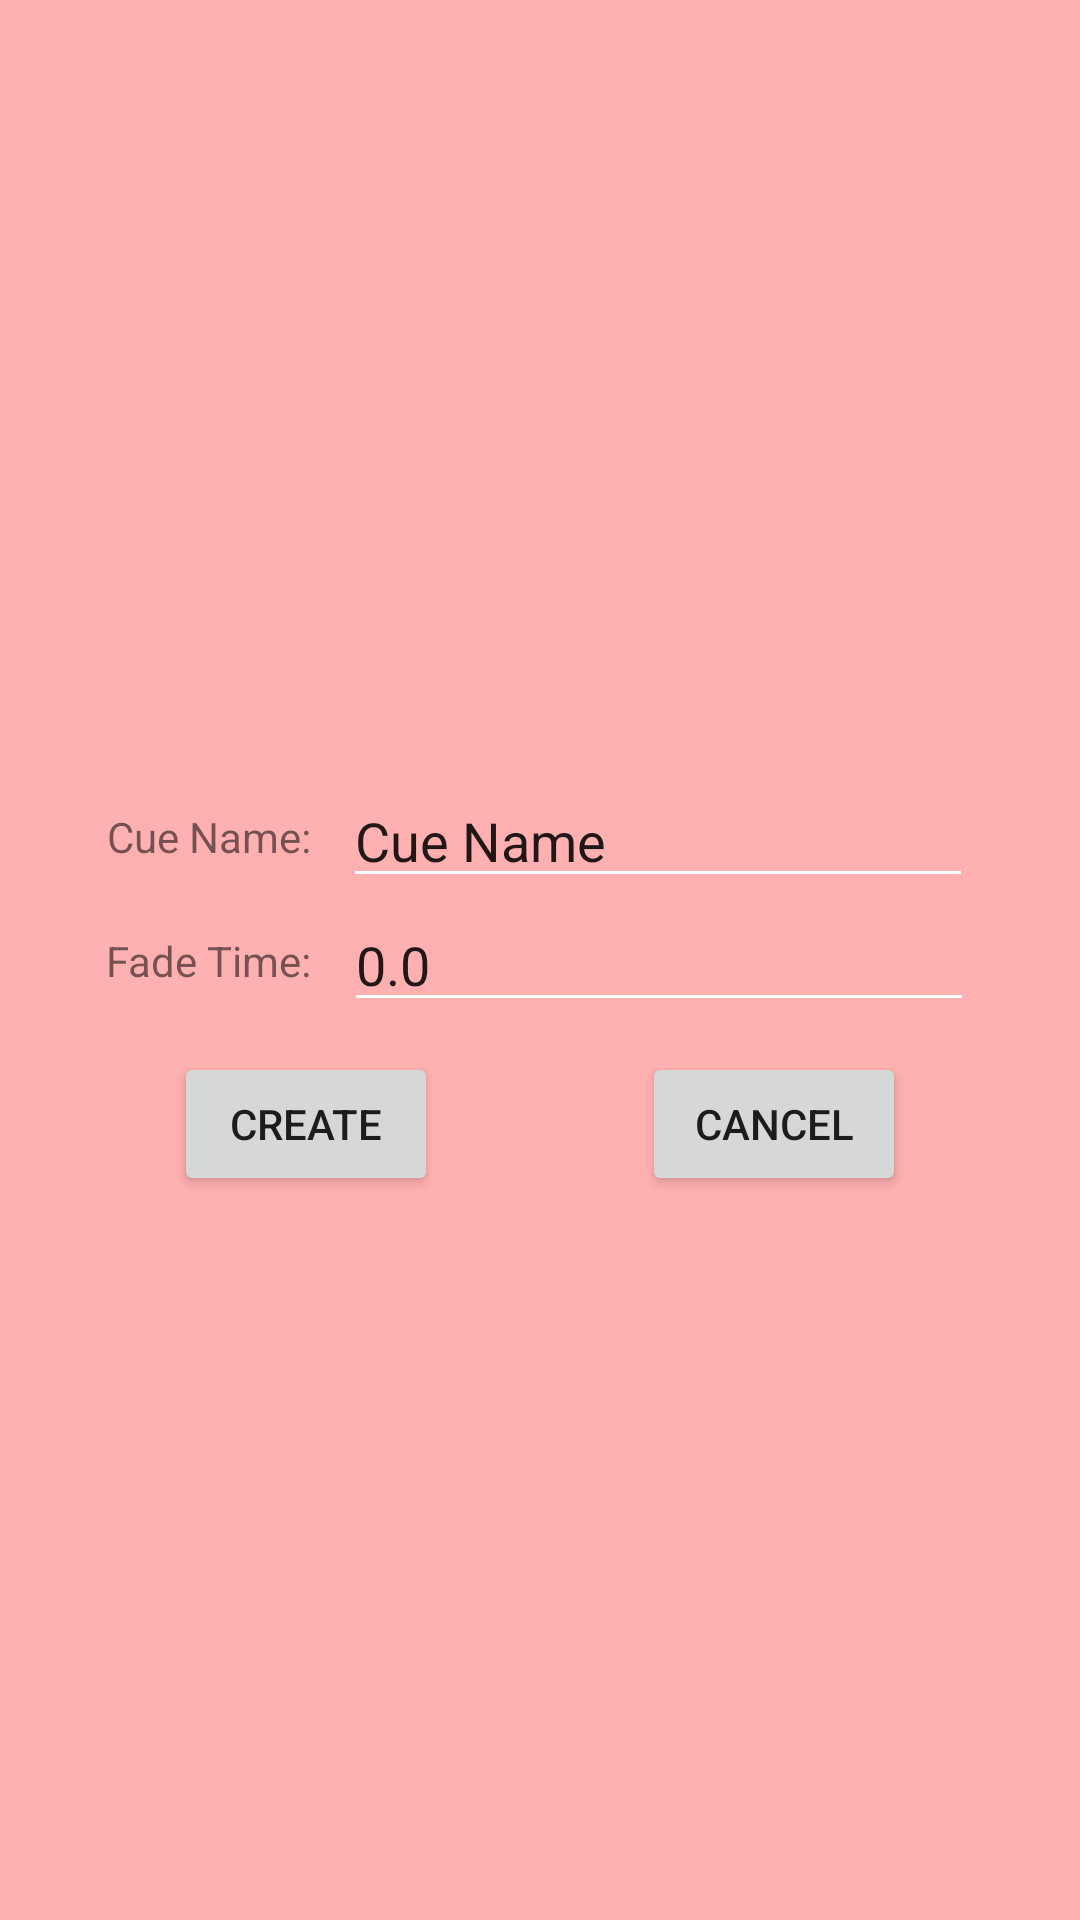

Android layout source for this screen:
<!-- AndroidManifest.xml: application theme Theme.Android_DMX_Remote -->
<!-- res/layout/create_cue_dialog.xml -->
<?xml version="1.0" encoding="utf-8"?>
<androidx.constraintlayout.widget.ConstraintLayout xmlns:android="http://schemas.android.com/apk/res/android"
    xmlns:tools="http://schemas.android.com/tools"
    android:layout_width="match_parent"
    android:layout_height="match_parent"
    xmlns:app="http://schemas.android.com/apk/res-auto">

    <EditText
        android:id="@+id/edit_CueName"
        android:layout_width="wrap_content"
        android:layout_height="wrap_content"
        android:ems="10"
        android:inputType="textPersonName"
        android:text="Cue Name"
        android:layout_marginRight="30dp"
        app:layout_constraintBottom_toTopOf="@id/edit_FadeTime"
        app:layout_constraintEnd_toEndOf="parent"
        app:layout_constraintStart_toEndOf="@id/text_CueName" />


    <TextView
        android:id="@+id/text_CueName"
        android:layout_width="wrap_content"
        android:layout_height="wrap_content"
        android:text="Cue Name:"
        android:layout_marginLeft="30dp"
        android:layout_marginRight="5dp"
        app:layout_constraintBottom_toBottomOf="@+id/edit_CueName"
        app:layout_constraintEnd_toStartOf="@id/edit_CueName"
        app:layout_constraintTop_toTopOf="@+id/edit_CueName"
        app:layout_constraintStart_toStartOf="parent"/>

    <EditText
        android:id="@+id/edit_FadeTime"
        android:layout_width="wrap_content"
        android:layout_height="wrap_content"
        android:ems="10"
        android:inputType="number"
        android:text="0.0"
        android:layout_marginRight="30dp"
        app:layout_constraintBottom_toBottomOf="parent"
        app:layout_constraintTop_toTopOf="parent"
        app:layout_constraintEnd_toEndOf="parent"
        app:layout_constraintStart_toEndOf="@id/text_FadeTime"/>

    <TextView
        android:id="@+id/text_FadeTime"
        android:layout_width="wrap_content"
        android:layout_height="wrap_content"
        android:text="Fade Time:"
        android:layout_marginLeft="30dp"
        android:layout_marginRight="5dp"
        app:layout_constraintBottom_toBottomOf="@+id/edit_FadeTime"
        app:layout_constraintEnd_toStartOf="@id/edit_FadeTime"
        app:layout_constraintTop_toTopOf="@+id/edit_FadeTime"
        app:layout_constraintStart_toStartOf="parent"/>

    <Button
        android:id="@+id/button_create"
        android:layout_width="wrap_content"
        android:layout_height="wrap_content"
        android:layout_margin="10dp"
        android:text="Create"
        app:layout_constraintBottom_toBottomOf="@+id/button_cancel"
        app:layout_constraintStart_toStartOf="parent"
        app:layout_constraintEnd_toStartOf="@id/button_cancel"
        app:layout_constraintTop_toTopOf="@+id/button_cancel" />

    <Button
        android:id="@+id/button_cancel"
        android:layout_width="wrap_content"
        android:layout_height="wrap_content"
        android:layout_margin="10dp"
        android:text="Cancel"
        app:layout_constraintEnd_toEndOf="parent"
        app:layout_constraintStart_toEndOf="@+id/button_create"
        app:layout_constraintTop_toBottomOf="@id/edit_FadeTime" />

</androidx.constraintlayout.widget.ConstraintLayout>
<!-- resources referenced by this layout -->
<resources>
  <style name="Theme.Android_DMX_Remote" parent="Theme.MaterialComponents.DayNight.NoActionBar">
          
          <item name="colorPrimary">@color/warm_sun</item>
          <item name="colorPrimaryVariant">@color/dark_sun</item>
          <item name="colorOnPrimary">@color/white</item>
          
          <item name="colorSecondary">@color/golden_sun</item>
          <item name="colorSecondaryVariant">@color/golden_sun</item>
          <item name="colorOnSecondary">@color/black</item>
          
          <item name="android:statusBarColor" tools:targetApi="l">?attr/colorPrimaryVariant</item>
          
          <item name="android:colorBackground">@color/light_velvet</item>
          <item name="colorControlNormal">?attr/colorOnPrimary</item>
          <item name="android:navigationBarColor" tools:targetApi="lollipop">?attr/colorPrimaryVariant</item>
          <item name="android:windowLightNavigationBar" tools:targetApi="o_mr1">true</item>
      </style>
  <color name="warm_sun">#EA8C01</color>
  <color name="dark_sun">#8F5600</color>
  <color name="white">#FFFFFFFF</color>
  <color name="golden_sun">#FF5100</color>
  <color name="black">#FF000000</color>
  <color name="light_velvet">#FFB0B0</color>
</resources>
